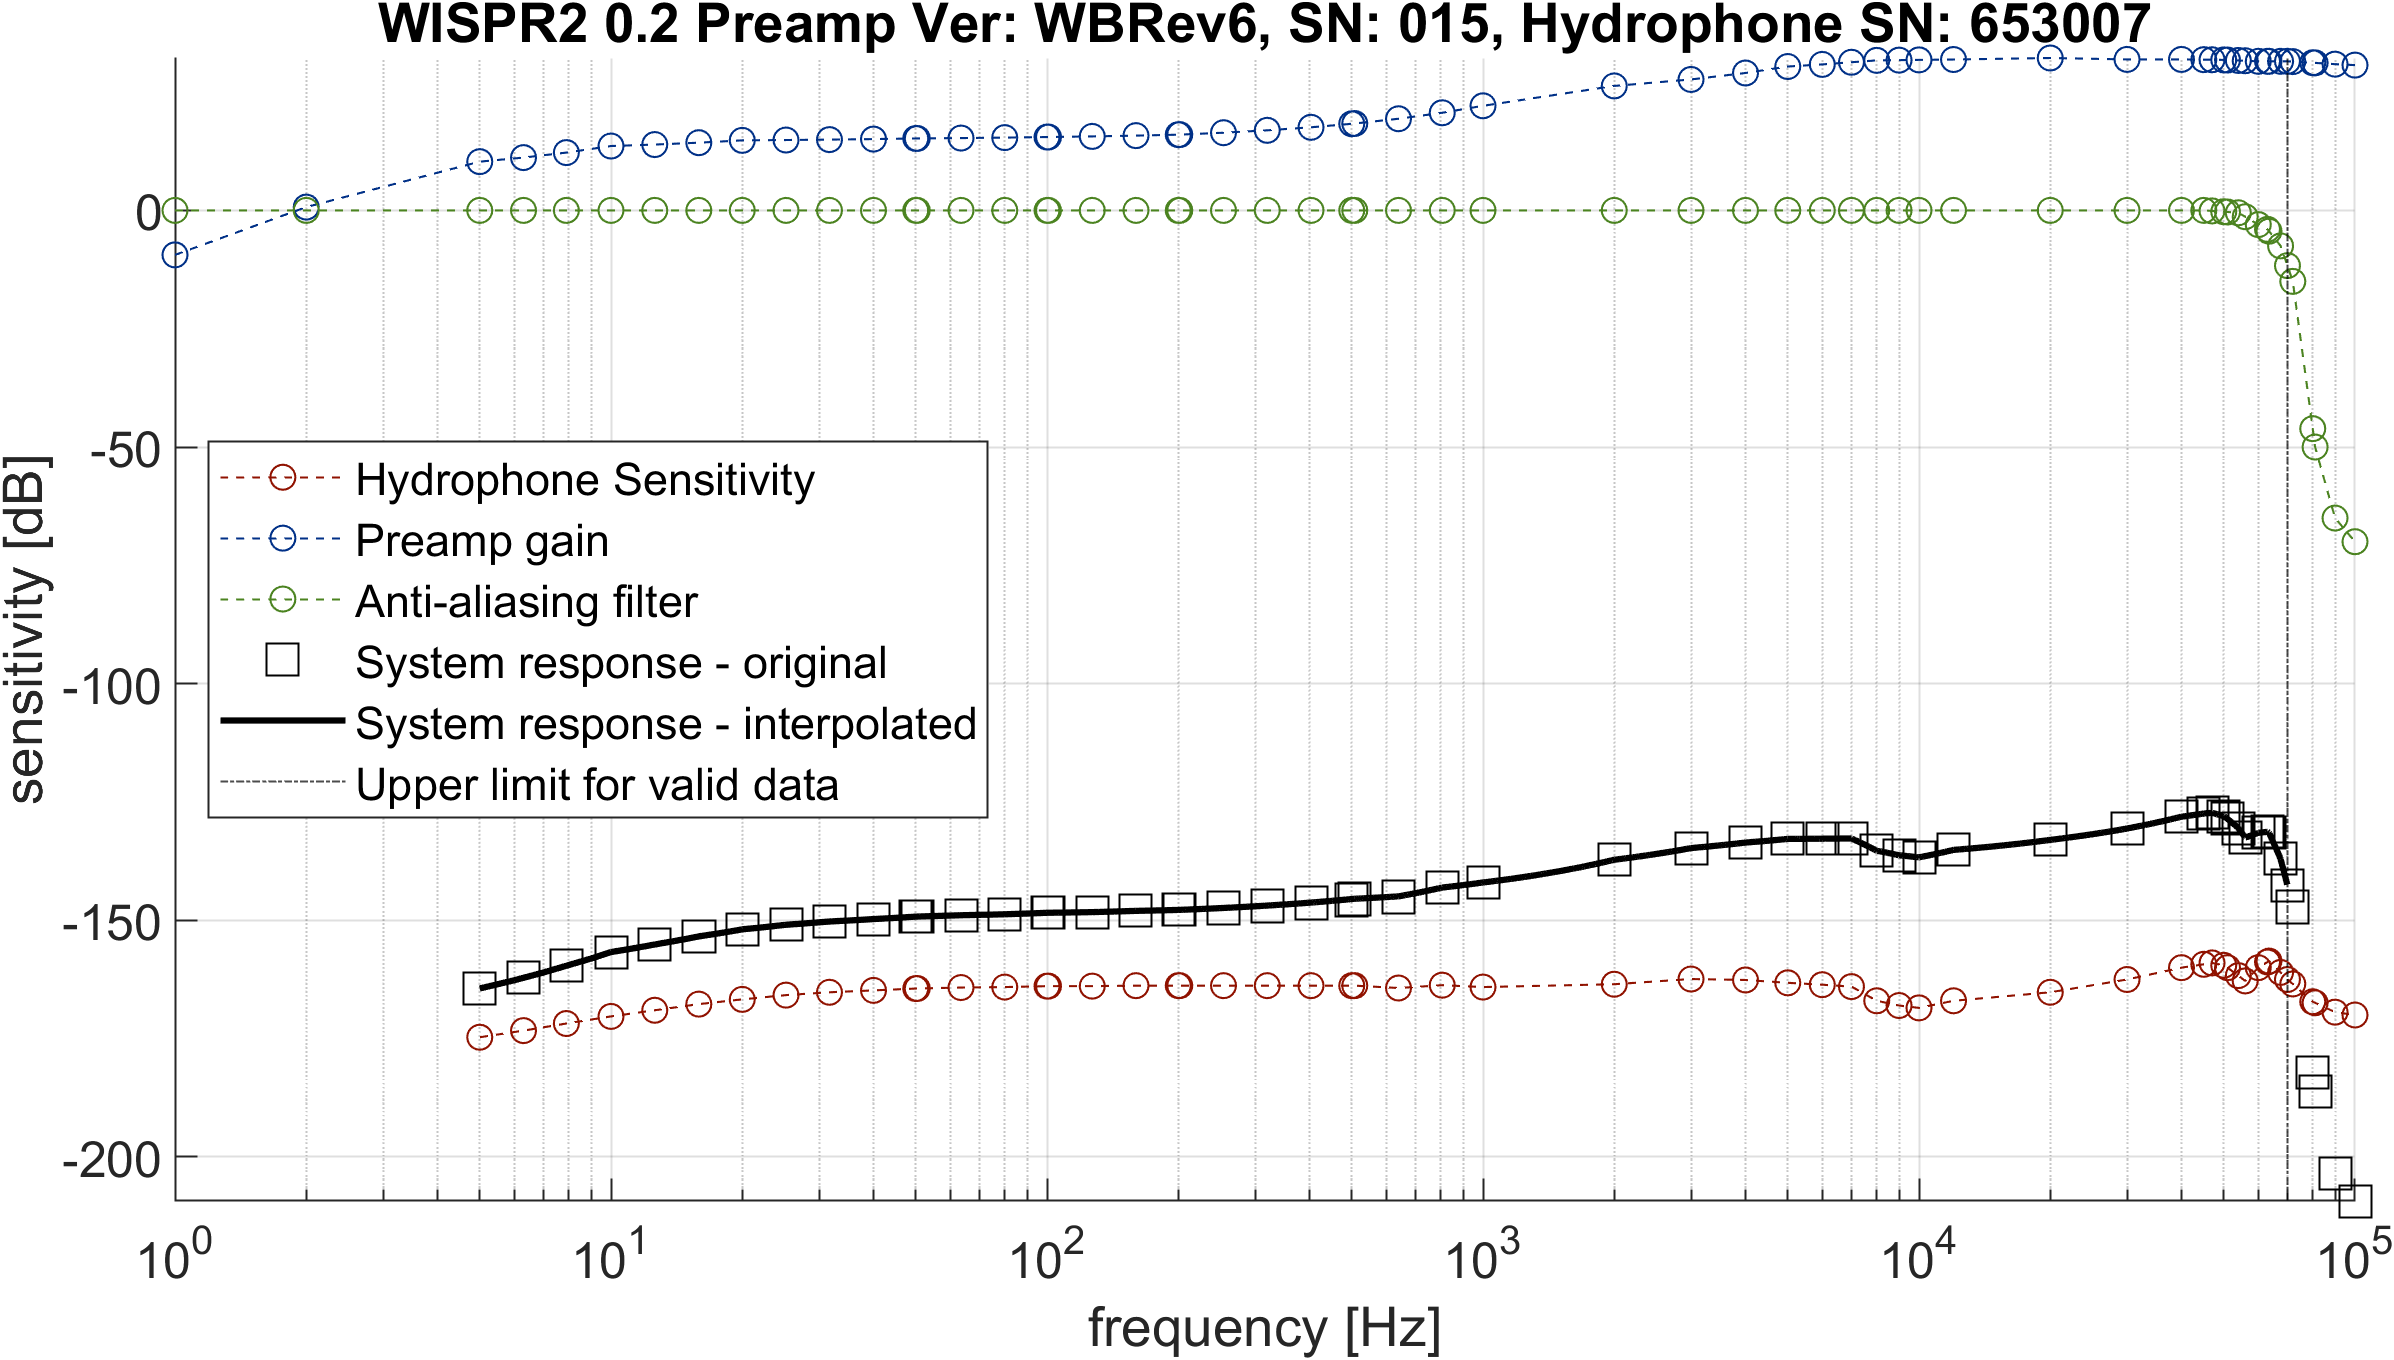

The data file committed next to this chart (first rows):
frequency, sensitivity
1, NaN
2, NaN
3, NaN
4, NaN
5, -164.4
6, -162.7
7, -161
8, -159.4
9, -158.1
10, -156.7
11, -156.1
12, -155.5
13, -154.9
14, -154.4
15, -153.9
16, -153.4
17, -153
18, -152.6
19, -152.3
20, -151.9
21, -151.7
22, -151.5
23, -151.3
24, -151.2
25, -151
26, -150.8
27, -150.7
28, -150.6
29, -150.5
30, -150.4
31, -150.3
32, -150.2
33, -150.2
34, -150.1
35, -150
36, -150
37, -149.9
38, -149.9
39, -149.8
40, -149.7
41, -149.7
42, -149.6
43, -149.6
44, -149.5
45, -149.5
46, -149.4
47, -149.4
48, -149.3
49, -149.3
50, -149.2
51, -149.2
52, -149.2
53, -149.1
54, -149.1
55, -149.1
56, -149.1
57, -149.1
58, -149
59, -149
60, -149
... 2,581 more rows
